Image classification data set "das-Fahrzeug" (PinkyWeat/das-Fahrzeug on GitHub). Class labels (3): avanzar, parar, retroceder.

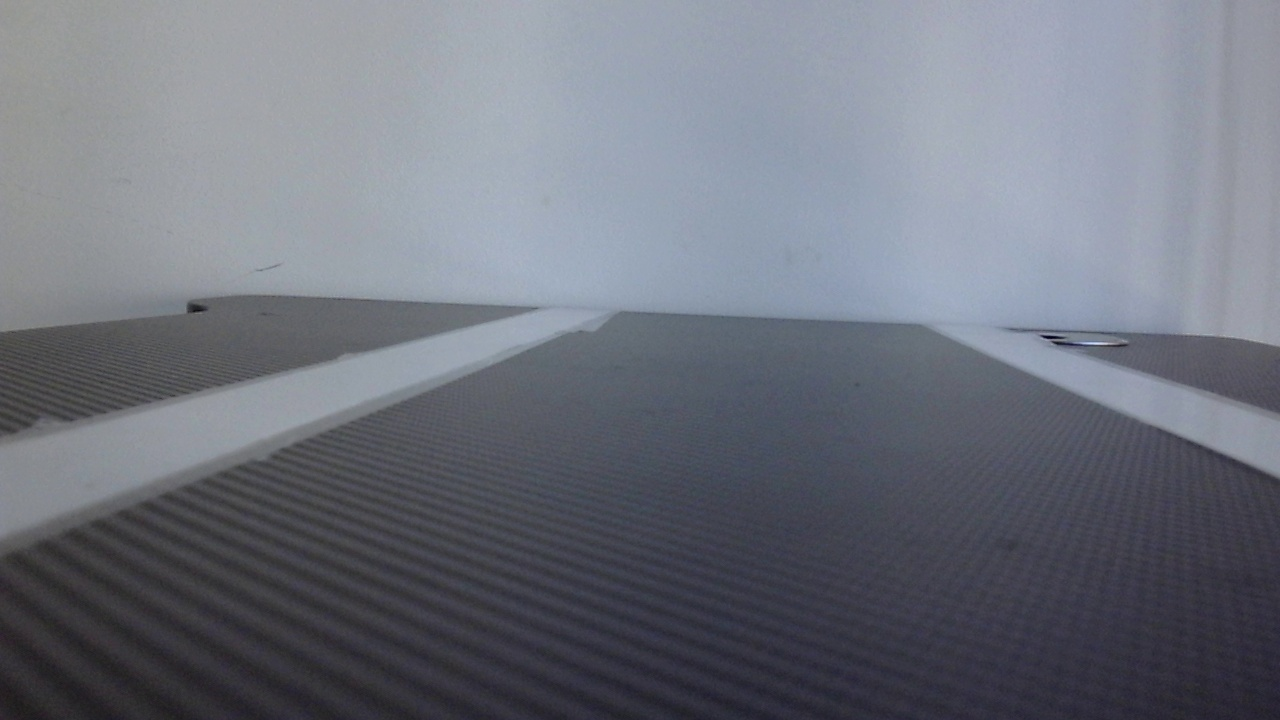
Label: retroceder

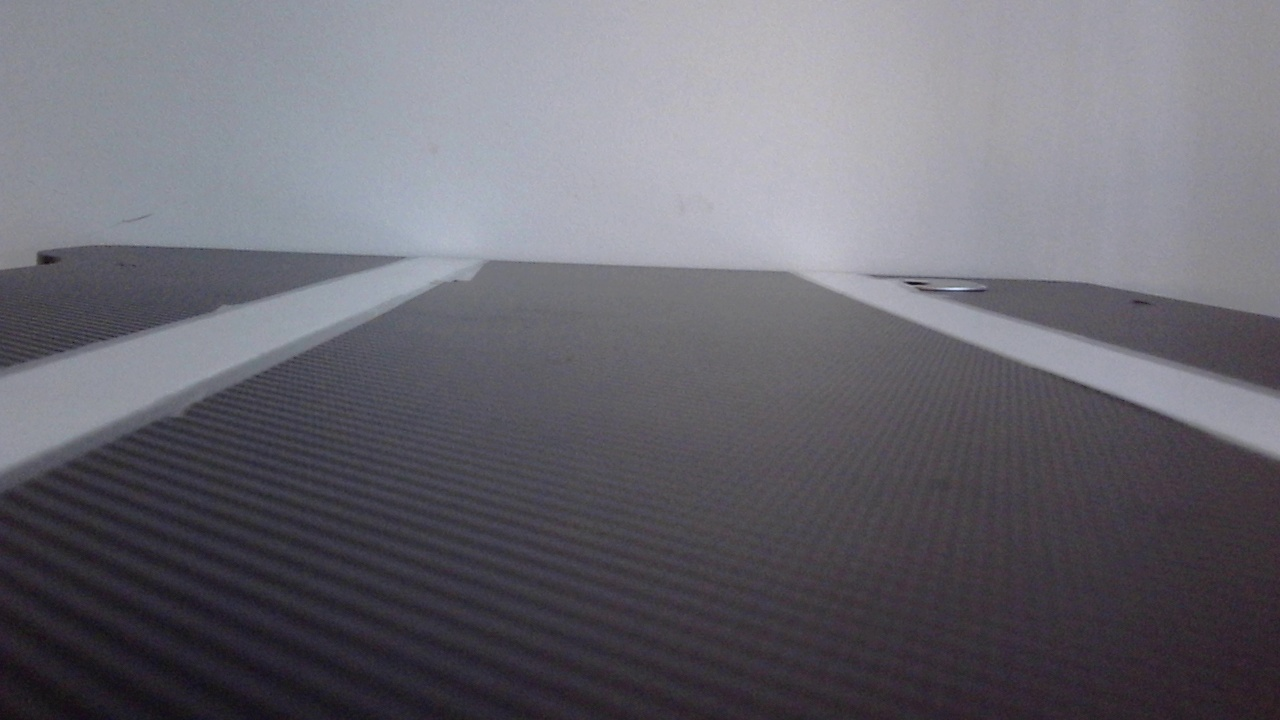
Label: avanzar

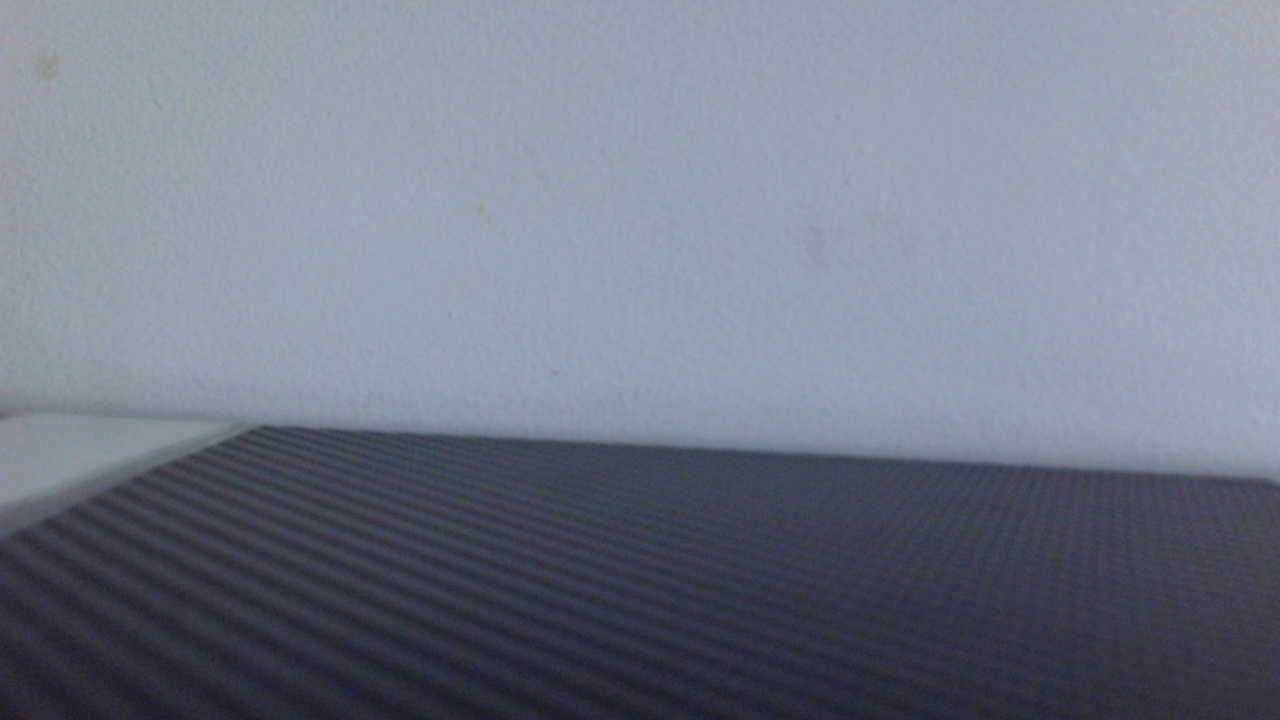
Label: parar

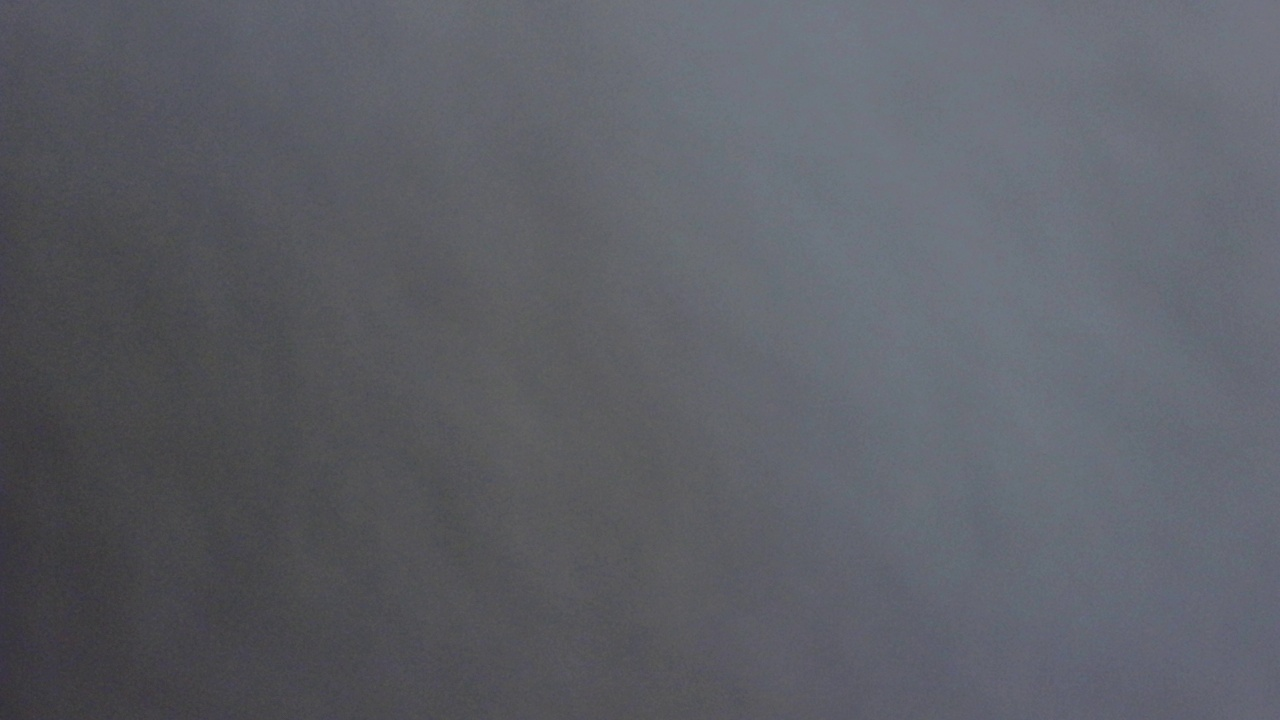
Label: retroceder

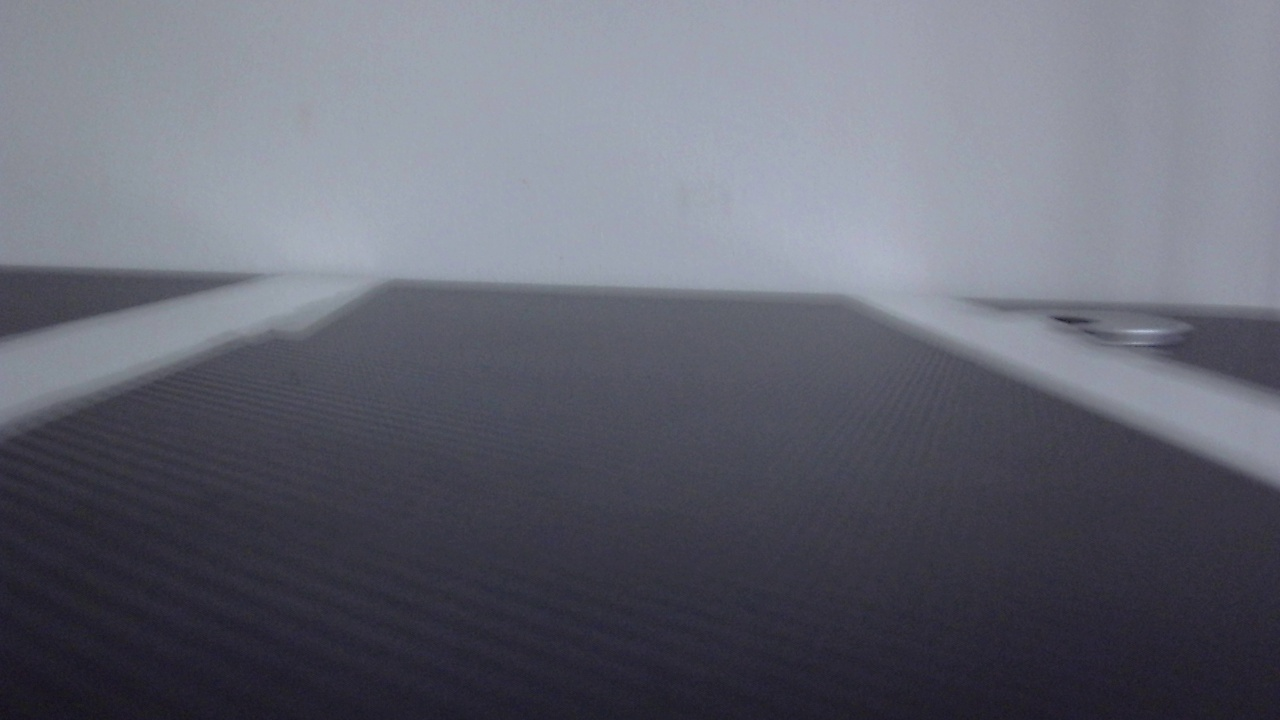
Label: avanzar

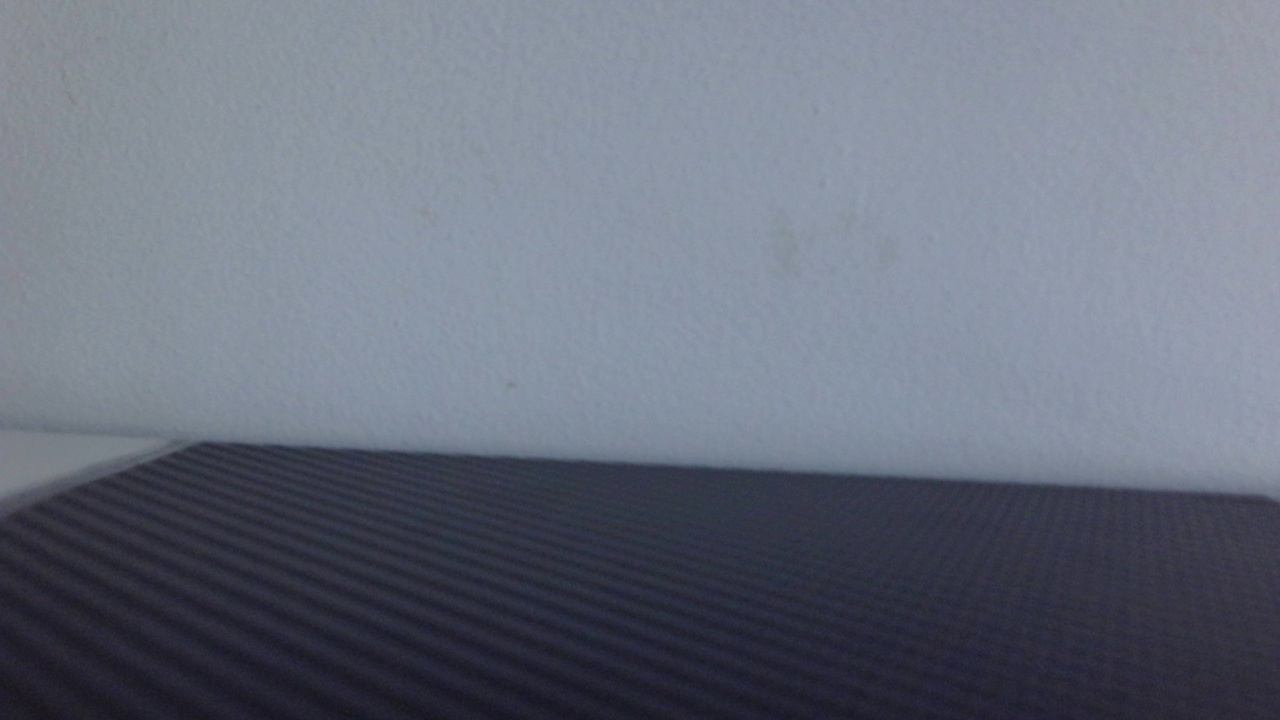
Label: retroceder
